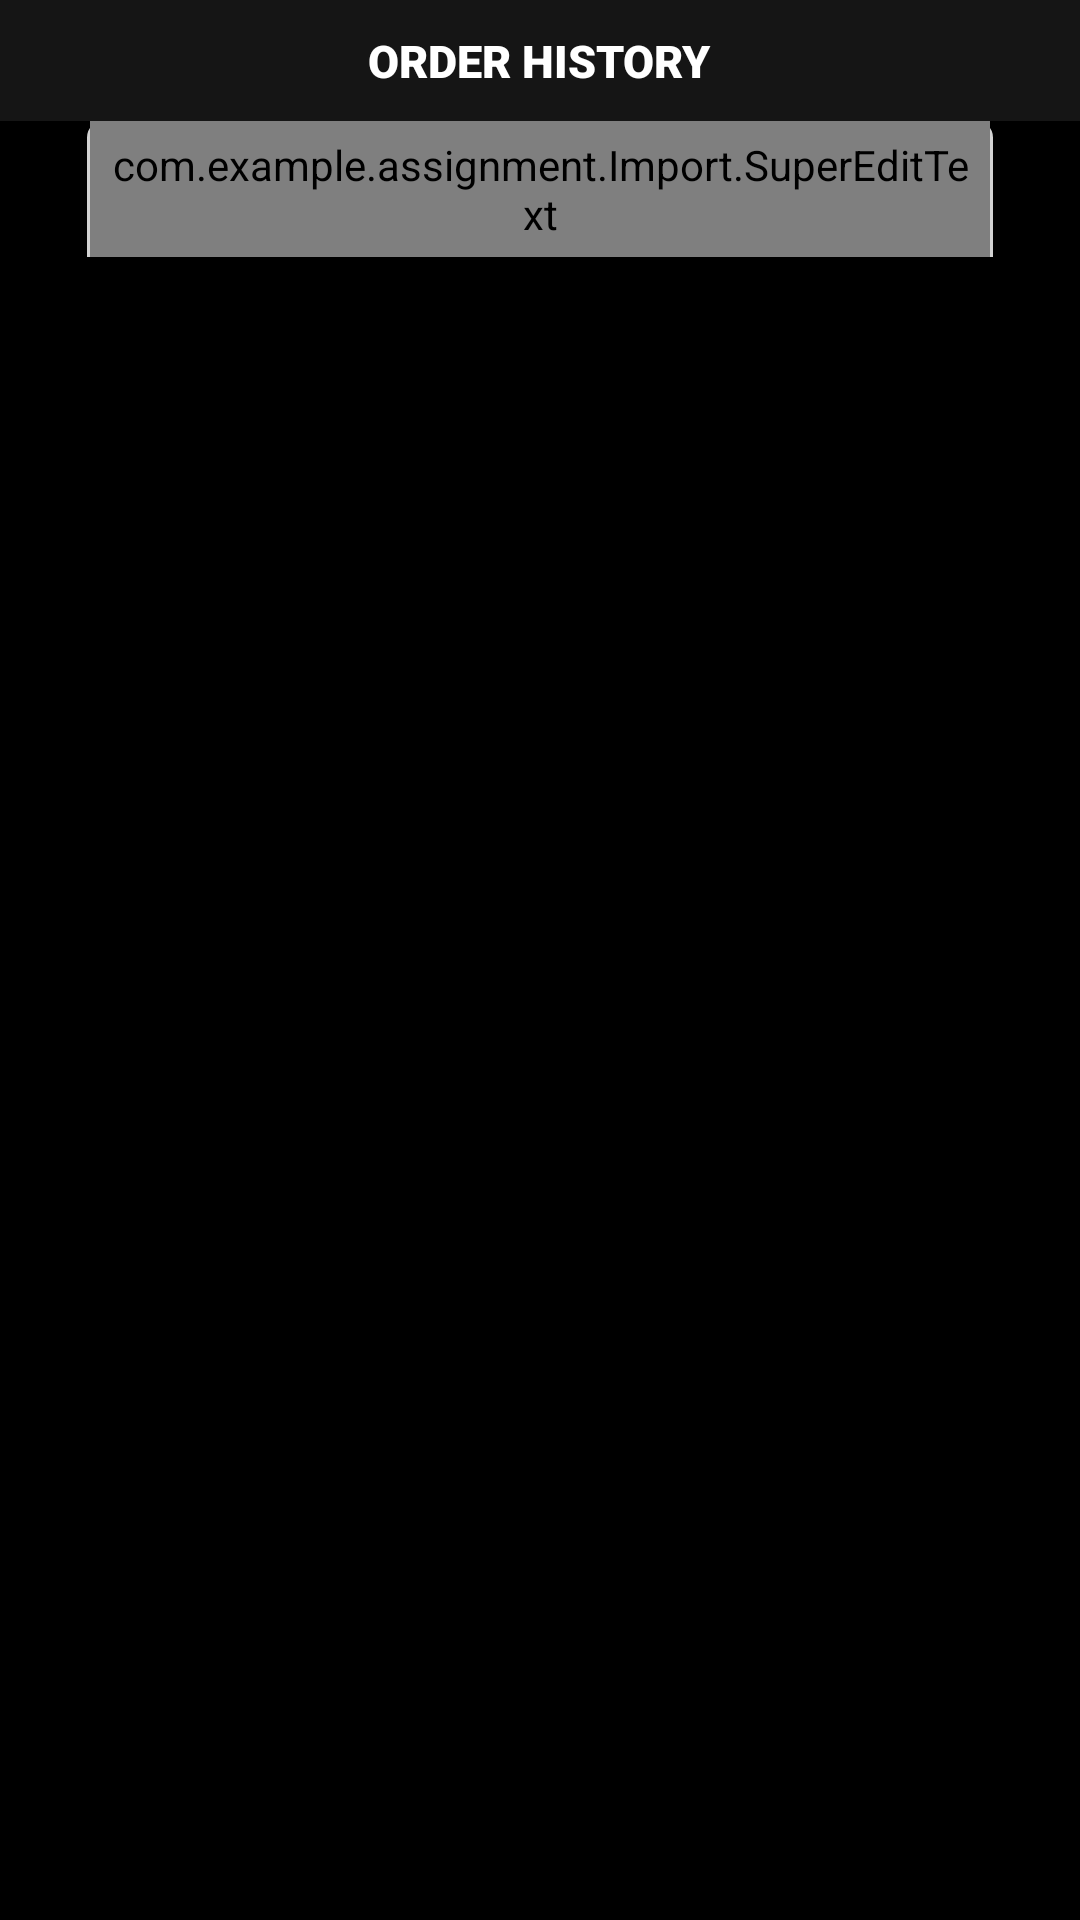

Reconstruct the res/layout file that produces this screen, plus the resources it refers to.
<!-- AndroidManifest.xml: application theme AppTheme -->
<!-- res/layout/activity_order_history.xml -->
<?xml version="1.0" encoding="utf-8"?>
<RelativeLayout xmlns:android="http://schemas.android.com/apk/res/android"
    xmlns:tools="http://schemas.android.com/tools"
    android:layout_width="match_parent"
    android:layout_height="match_parent"
    xmlns:app="http://schemas.android.com/apk/res-auto"
    android:background="#000000"
    android:orientation="vertical"
    tools:context=".PCBuild.OrderHistory">

    <LinearLayout
        android:id="@+id/linearlayout"
        android:layout_width="match_parent"
        android:layout_height="wrap_content"
        android:orientation="vertical">

        <LinearLayout
            android:layout_width="match_parent"
            android:layout_height="wrap_content"
            android:background="#151515"
            android:gravity="center"
            android:orientation="horizontal"
            android:padding="10dp">

            <TextView
                style="@style/defaultfont"
                android:layout_width="wrap_content"
                android:layout_height="wrap_content"
                android:text="Order History" />
        </LinearLayout>

        <LinearLayout
            android:layout_width="wrap_content"
            android:layout_height="wrap_content"
            android:layout_gravity="center"
            android:background="@drawable/rounded_outer">

            <com.example.assignment.Import.SuperEditText
                android:id="@+id/edit_searchmypc"
                android:layout_width="300dp"
                android:layout_height="wrap_content"
                android:layout_marginLeft="1dp"
                android:layout_marginRight="1dp"
                android:background="@drawable/rounded_text"
                android:hint="Search PC ID"
                android:inputType="number"
                android:paddingLeft="5dp"
                android:paddingTop="5dp"
                android:paddingRight="5dp"
                android:paddingBottom="5dp"
                android:textAlignment="center"
                android:textSize="20sp"


                app:cursor="@drawable/cursor"
                app:delete_height="80"
                app:delete_width="80"
                app:delete_x="0"
                app:delete_y="0"
                app:ic_delete="@drawable/delete"

                app:ic_left_click="@drawable/search_click"
                app:ic_left_unclick="@drawable/search_unclick"
                app:left_height="60"
                app:left_width="60"
                app:left_x="0"

                app:left_y="0"
                app:lineColor_click="@color/colorfocus"
                app:lineColor_unclick="@color/colorDefault"

                app:linePosition="1"

                />

        </LinearLayout>
    </LinearLayout>

    <LinearLayout
        android:layout_width="match_parent"
        android:layout_height="wrap_content"
        android:layout_below="@+id/linearlayout">

        <ListView
            android:id="@+id/lvcusorderhistory"
            android:layout_width="match_parent"
            android:layout_height="wrap_content"
            android:layout_margin="5dp" />

    </LinearLayout>
</RelativeLayout>
<!-- resources referenced by this layout -->
<resources>
  <color name="colorDefault">#9b9b9b</color>
  <color name="colorfocus">#1296db</color>
  <!-- drawable cursor (drawable) -->
  <?xml version="1.0" encoding="utf-8"?>
  <shape xmlns:android="http://schemas.android.com/apk/res/android"
      android:shape="rectangle">
  
      <solid android:color="@color/lineColor_click" />
      <size android:width="1dp" />
  
  </shape>
  <!-- drawable rounded_outer (drawable) -->
  <?xml version="1.0" encoding="utf-8"?>
  <shape xmlns:android="http://schemas.android.com/apk/res/android"
      android:shape="rectangle"
      android:padding="5dp">
      
      <solid android:color="#FFFFFF" />
      
      <stroke
          android:width="1dp"
          android:color="#D3D3D3" />
      
      <corners
          android:topLeftRadius="5dp"
          android:topRightRadius="5dp" />
  </shape>
  <!-- drawable rounded_text (drawable) -->
  <?xml version="1.0" encoding="utf-8"?>
  <shape xmlns:android="http://schemas.android.com/apk/res/android"
      android:shape="rectangle"
      android:padding="3dp">
      
      <solid android:color="#FFFFFF" />
      
      <stroke
          android:width="1dp"
          android:color="#D3D3D3" />
      
      <corners
          android:topLeftRadius="5dp"
          android:topRightRadius="5dp" />
  </shape>
  <!-- drawable search_click: png bitmap (drawable, 2829 bytes) -->
  <style name="defaultfont" parent="@android:style/Widget.TextView">
          <item name="android:textColor">#FFFFFF</item>
          <item name="android:textAllCaps">true</item>
          <item name="android:textSize">15sp</item>
          <item name="android:fontFamily">sans-serif-black</item>
      </style>
  <style name="AppTheme" parent="Theme.AppCompat.Light.DarkActionBar">
          
          <item name="colorPrimary">@color/colorDarkRed</item>
          <item name="colorAccent">@color/colorDarkRed</item>
          <item name="android:actionBarStyle">@style/AppTheme.ActionBarStyle</item>
      </style>
  <color name="lineColor_click">#1296db</color>
  <color name="colorDarkRed">#990000</color>
  <style name="AppTheme.ActionBarStyle" parent="@android:style/Widget.Holo.Light.ActionBar">
          <item name="android:titleTextStyle">@style/AppTheme.ActionBar.TitleTextStyle</item>
      </style>
  <style name="AppTheme.ActionBar.TitleTextStyle" parent="@android:style/TextAppearance.Holo.Widget.ActionBar.Title">
          <item name="android:textColor">#FFFFFF</item>
      </style>
</resources>
